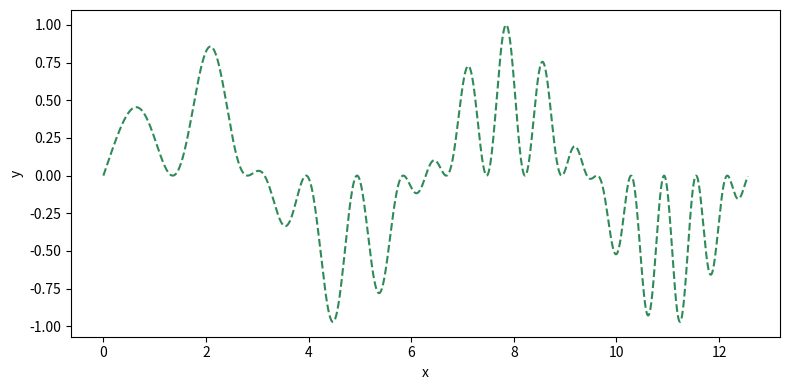

Source code (Python):
"""
A sample script for the GCEL Github workshop, July 2022
-------------------------------------------------------
"""
import sys
import numpy as np
import matplotlib.pyplot as plt
import matplotlib.colors as col

if len(sys.argv)>1:
    c = sys.argv[1]
else:
    c = 'seagreen'

if len(sys.argv)>2:
    xmin = float(sys.argv[2])
else:
    xmin=0
if len(sys.argv)>3:
    xmax = float(sys.argv[3])
else:
    xmax=4*np.pi

if not col.is_color_like(c):
    print('warning: supplied colour not recognised, switching to default')
    c = 'seagreen'

x = np.arange(xmin,xmax,0.01)
y = np.sin(x)*np.cos(x**1.5)**2

fig,ax = plt.subplots(nrows=1,ncols=1,figsize=(8,4))
ax.plot(x,y,'--',color=c)
ax.set_xlabel('x')
ax.set_ylabel('y')
fig.tight_layout()
fig.savefig('updated_test.png')
